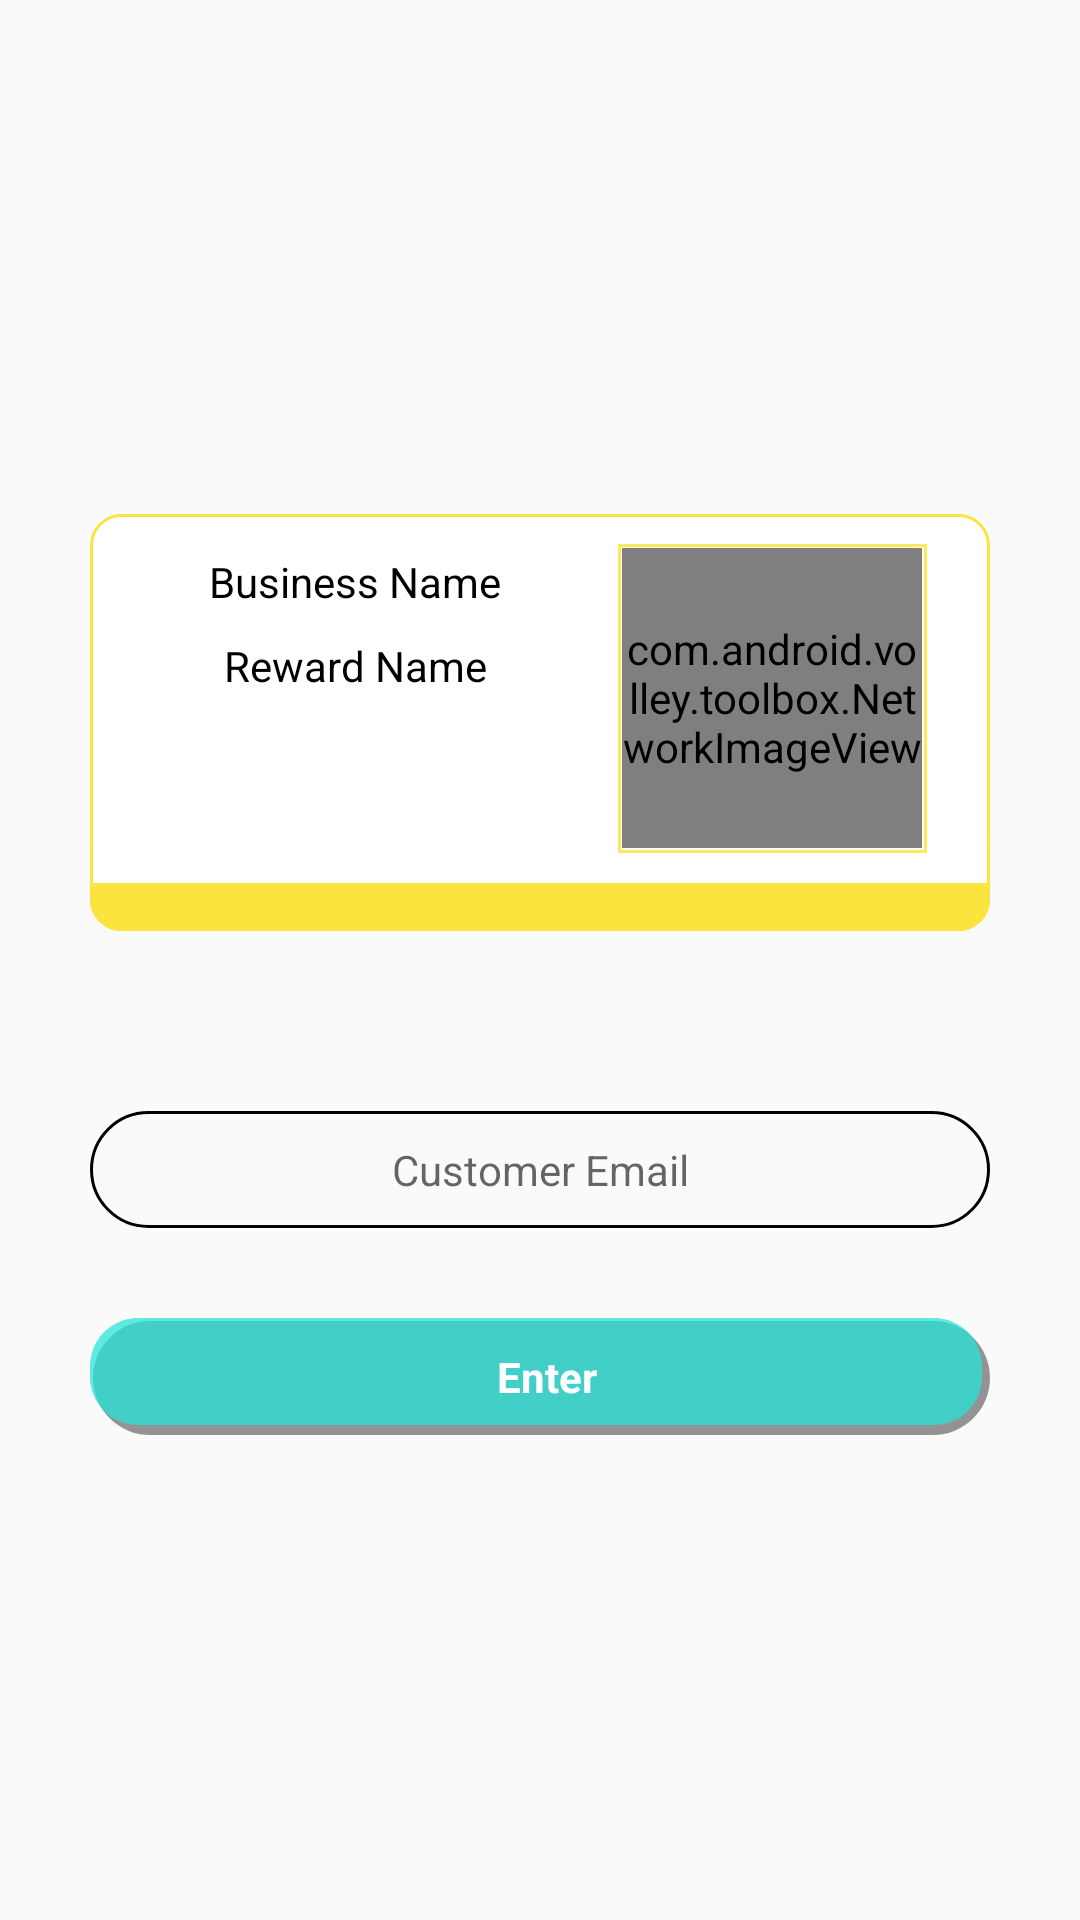

Reconstruct the res/layout file that produces this screen, plus the resources it refers to.
<!-- AndroidManifest.xml: application theme AppTheme -->
<!-- res/layout/activity_enter_customer_email.xml -->
<?xml version="1.0" encoding="utf-8"?>
<FrameLayout xmlns:android="http://schemas.android.com/apk/res/android"
    xmlns:app="http://schemas.android.com/apk/res-auto"
    xmlns:tools="http://schemas.android.com/tools"
    android:layout_width="match_parent"
    android:layout_height="match_parent"
    tools:context="com.unitedwebspace.punchcard.main.EnterCustomerEmailActivity">

    <LinearLayout
        android:layout_width="match_parent"
        android:layout_height="match_parent"
        android:orientation="vertical">
        <TextView
            android:layout_width="match_parent"
            android:layout_height="0px"
            android:layout_weight="1" />

        <LinearLayout
            android:layout_width="match_parent"
            android:layout_height="wrap_content"
            android:layout_marginLeft="30dp"
            android:layout_marginRight="30dp"
            android:layout_gravity="center"
            android:orientation="vertical">

            <FrameLayout
                android:id="@+id/cardFrame"
                android:layout_width="match_parent"
                android:layout_height="wrap_content"
                android:layout_marginTop="10dp"
                android:background="@drawable/card_stroke_frame"
                android:orientation="vertical">
                <LinearLayout
                    android:id="@+id/cardHoleFrame"
                    android:layout_gravity="bottom"
                    android:layout_marginTop="100dp"
                    android:layout_width="match_parent"
                    android:layout_height="wrap_content"
                    android:paddingTop="25dp"
                    android:paddingBottom="8dp"
                    android:gravity="bottom"
                    android:background="@drawable/card_hole_frame"
                    android:orientation="vertical">
                    <LinearLayout
                        android:id="@+id/holeFrame1"
                        android:layout_width="match_parent"
                        android:layout_height="wrap_content"
                        android:paddingLeft="8dp"
                        android:paddingRight="8dp"
                        android:paddingTop="3dp"
                        android:orientation="horizontal">
                    </LinearLayout>
                    <LinearLayout
                        android:id="@+id/holeFrame2"
                        android:layout_width="match_parent"
                        android:layout_height="wrap_content"
                        android:paddingLeft="8dp"
                        android:paddingRight="8dp"
                        android:paddingTop="3dp"
                        android:orientation="horizontal">
                    </LinearLayout>
                </LinearLayout>
                <LinearLayout
                    android:layout_marginTop="10dp"
                    android:paddingBottom="10dp"
                    android:background="#fff"
                    android:layout_marginLeft="1dp"
                    android:layout_marginRight="1dp"
                    android:layout_width="match_parent"
                    android:layout_height="wrap_content"
                    android:orientation="horizontal">
                    <LinearLayout
                        android:layout_width="0px"
                        android:layout_weight="1"
                        android:orientation="vertical"
                        android:layout_height="wrap_content">
                        <TextView
                            android:id="@+id/businessName"
                            android:layout_width="match_parent"
                            android:layout_height="wrap_content"
                            android:textColor="#000"
                            android:textSize="14sp"
                            android:paddingTop="3dp"
                            android:paddingBottom="3dp"
                            android:paddingLeft="8dp"
                            android:paddingRight="8dp"
                            android:maxLines="3"
                            android:ellipsize="end"
                            android:text="Business Name"
                            android:gravity="center"/>
                        <TextView
                            android:id="@+id/rewardName"
                            android:layout_width="match_parent"
                            android:layout_height="wrap_content"
                            android:textColor="#000"
                            android:textSize="14sp"
                            android:paddingTop="3dp"
                            android:paddingBottom="3dp"
                            android:paddingLeft="8dp"
                            android:paddingRight="8dp"
                            android:text="Reward Name"
                            android:maxLines="3"
                            android:ellipsize="end"
                            android:layout_marginTop="3dp"
                            android:gravity="center"/>
                    </LinearLayout>
                    <FrameLayout
                        android:layout_width="wrap_content"
                        android:layout_height="wrap_content"
                        android:layout_marginRight="20dp">
                        <TextView
                            android:id="@+id/imageFrame"
                            android:layout_width="103dp"
                            android:layout_height="103dp"
                            android:layout_gravity="center"
                            android:background="@drawable/card_background_frame"/>
                        <com.android.volley.toolbox.NetworkImageView
                            android:id="@+id/cardBackground"
                            android:layout_width="100dp"
                            android:layout_height="100dp"
                            android:layout_gravity="center"
                            android:scaleType="centerCrop"/>
                    </FrameLayout>
                </LinearLayout>
            </FrameLayout>

            <EditText
                android:id="@+id/customerEmail"
                android:layout_width="match_parent"
                android:layout_height="wrap_content"
                android:layout_gravity="center"
                android:layout_marginTop="60dp"
                android:background="@drawable/inputbox_frame"
                android:hint="Customer Email"
                android:inputType="textEmailAddress"
                android:gravity="center"
                android:paddingBottom="10dp"
                android:paddingLeft="20dp"
                android:paddingRight="20dp"
                android:paddingTop="10dp"
                android:textColor="#454545"
                android:textSize="14sp" />

            <TextView
                android:id="@+id/enterButton"
                android:layout_width="match_parent"
                android:layout_height="wrap_content"
                android:layout_gravity="center"
                android:layout_marginTop="30dp"
                android:background="@drawable/button_shadow"
                android:gravity="center"
                android:onClick="enter"
                android:paddingBottom="10dp"
                android:paddingTop="10dp"
                android:text="Enter"
                android:textColor="#fff"
                android:textSize="14sp"
                android:textStyle="bold" />

        </LinearLayout>

        <TextView
            android:layout_width="match_parent"
            android:layout_height="0px"
            android:layout_weight="1" />
    </LinearLayout>
</FrameLayout>
<!-- resources referenced by this layout -->
<resources>
  <!-- drawable button_shadow: vector/xml drawable (drawable, 2163 chars, omitted) -->
  <!-- drawable card_background_frame (drawable) -->
  <?xml version="1.0" encoding="UTF-8"?>
  <shape xmlns:android="http://schemas.android.com/apk/res/android">
      <stroke android:color="#fdea5b" android:width="1dp"/>
      <solid android:color="#fff"/>
  </shape>
  <!-- drawable card_hole_frame (drawable) -->
  <?xml version="1.0" encoding="UTF-8"?>
  <shape xmlns:android="http://schemas.android.com/apk/res/android">
      <stroke android:color="#fae43d" android:width="1dp"/>
      <corners android:radius="10dp"/>
      <solid android:color="#fae43d"/>
  </shape>
  <!-- drawable card_stroke_frame (drawable) -->
  <?xml version="1.0" encoding="UTF-8"?>
  <shape xmlns:android="http://schemas.android.com/apk/res/android">
      <stroke android:color="#fae43d" android:width="1dp"/>
      <corners android:radius="10dp"/>
      <solid android:color="#fff"/>
  </shape>
  <!-- drawable inputbox_frame (drawable) -->
  <?xml version="1.0" encoding="UTF-8"?>
  <shape xmlns:android="http://schemas.android.com/apk/res/android">
      <stroke android:color="#000" android:width="1dp"/>
      <corners android:radius="50dp"/>
  
  </shape>
  <style name="AppTheme" parent="Theme.AppCompat.Light.NoActionBar">
          
          <item name="colorPrimary">@color/colorPrimary</item>
          <item name="colorPrimaryDark">@color/colorPrimaryDark</item>
          <item name="colorAccent">@color/colorAccent</item>
      </style>
  <color name="colorPrimary">#FF24E4DA</color>
  <color name="colorPrimaryDark">#FF24E4DA</color>
  <color name="colorAccent">#FF4081</color>
</resources>
